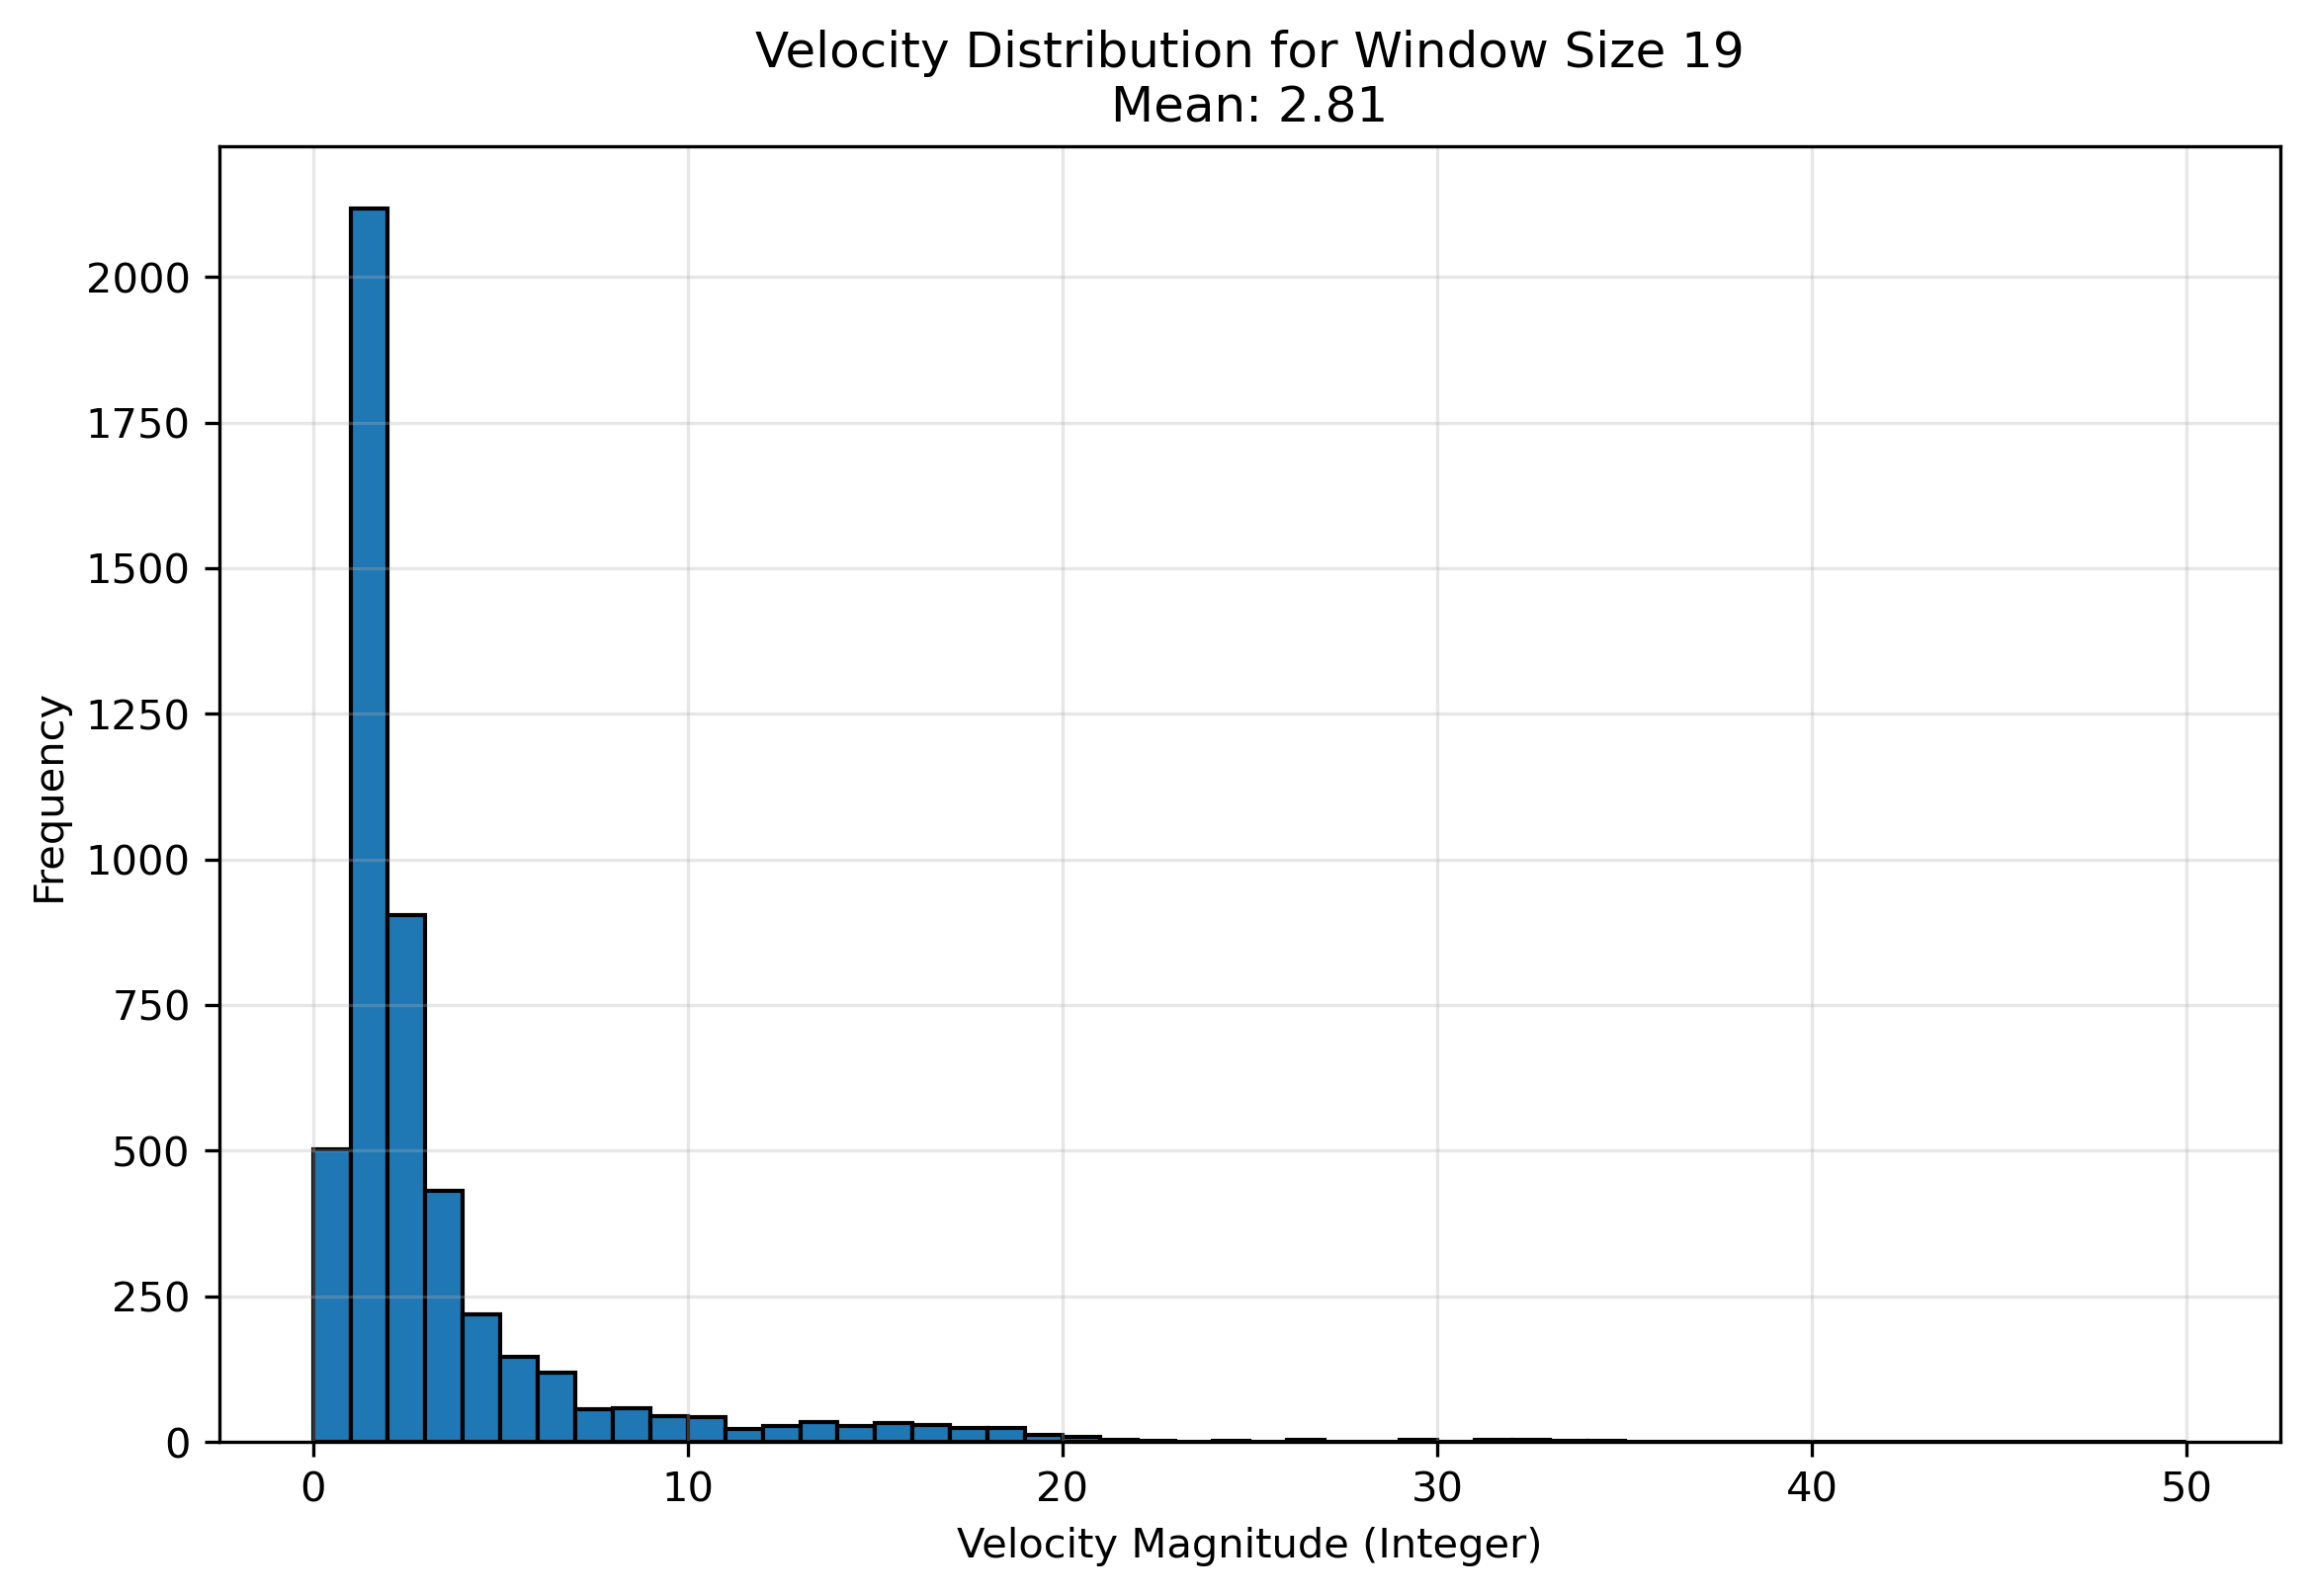

The data file committed next to this chart (first rows):
frame_idx, velocity_x, velocity_y, velocity_z, velocity_magnitude
0, 0.0, 0.0, 0.0, 0.0
1, 0.09234, 0.06348, 0.2222, 0.2489
2, 0.04627, 0.09757, -0.3889, 0.4036
3, -0.4493, 0.2304, 0.05556, 0.508
4, -0.02796, 0.1895, 0.4861, 0.5225
5, -0.2083, 0.2787, 0.4861, 0.5978
6, -1.132, 0.8301, -0.02778, 1.404
7, -0.7415, 0.8768, 0.5417, 1.27
8, 0.4102, 0.5946, 3.681, 3.751
9, 0.3391, 0.5529, 3.694, 3.751
10, 0.8517, 0.5332, 3.556, 3.695
11, 0.01009, 1.35, 1.028, 1.696
12, 0.1253, 1.783, 1.194, 2.15
13, 0.9337, 1.868, 1.583, 2.621
14, 2.081, 3.65, 8.203, 9.216
15, 0.6429, 2.846, -0.3194, 2.935
16, 0.005853, 2.623, -1.403, 2.974
17, -1.008, 2.241, -2.708, 3.657
18, -1.964, 1.993, -3.264, 4.299
19, -2.043, 1.985, -3.042, 4.167
20, -1.298, 2.143, -1.111, 2.741
21, 0.1362, 2.857, 1.264, 3.127
22, 1.337, 3.107, 2.125, 3.995
23, 1.775, 2.837, 1.444, 3.645
24, 2.279, 2.372, 0.2222, 3.297
25, 2.074, 2.401, -0.7083, 3.251
26, 1.302, 2.31, -2.847, 3.891
27, 0.8299, 2.128, -3.917, 4.534
28, -0.3886, 1.863, -5.042, 5.389
29, -0.6313, 1.328, -2.403, 2.817
30, -1.924, 1.207, -1.542, 2.745
31, -2.783, 0.4687, 0.8148, 2.938
32, -3.911, -2.576, -5.8, 7.455
33, -2.901, -1.73, 3.181, 4.639
34, -2.588, -1.217, 2.583, 3.854
35, -1.105, -0.7227, 3.722, 3.949
36, -0.9413, 0.3397, 2.125, 2.349
37, -1.357, -0.06717, 0.5694, 1.473
38, -1.504, 0.2335, 0.02778, 1.522
39, -1.371, 0.2691, -0.7778, 1.599
40, -2.292, 0.4148, -2.153, 3.171
41, -2.478, 0.2511, -0.5139, 2.543
42, -2.766, -0.2046, 1.444, 3.127
43, -2.609, -0.5726, 2.569, 3.707
44, -2.148, -0.4443, 1.681, 2.763
45, -1.433, -0.5477, 0.6944, 1.684
46, -0.5242, -0.6454, 1.389, 1.619
47, -0.5364, -0.6863, -0.4583, 0.9843
48, 0.5395, -1.241, -0.875, 1.612
49, 1.59, -0.4176, -1.134, 1.997
50, 1.436, 0.3568, -1.111, 1.85
51, 0.8524, 0.1988, -0.9259, 1.274
52, 0.5418, -0.8632, 1.556, 1.86
53, -0.1534, -0.9056, 2.0, 2.201
54, 0.7014, -1.721, 4.681, 5.036
55, 1.211, -1.378, 5.167, 5.483
56, 0.6277, -1.976, 4.722, 5.157
57, -0.7331, -3.089, 1.264, 3.417
58, -0.6104, -3.352, 1.722, 3.818
59, -0.8048, -3.048, 1.389, 3.445
... 5,347 more rows
